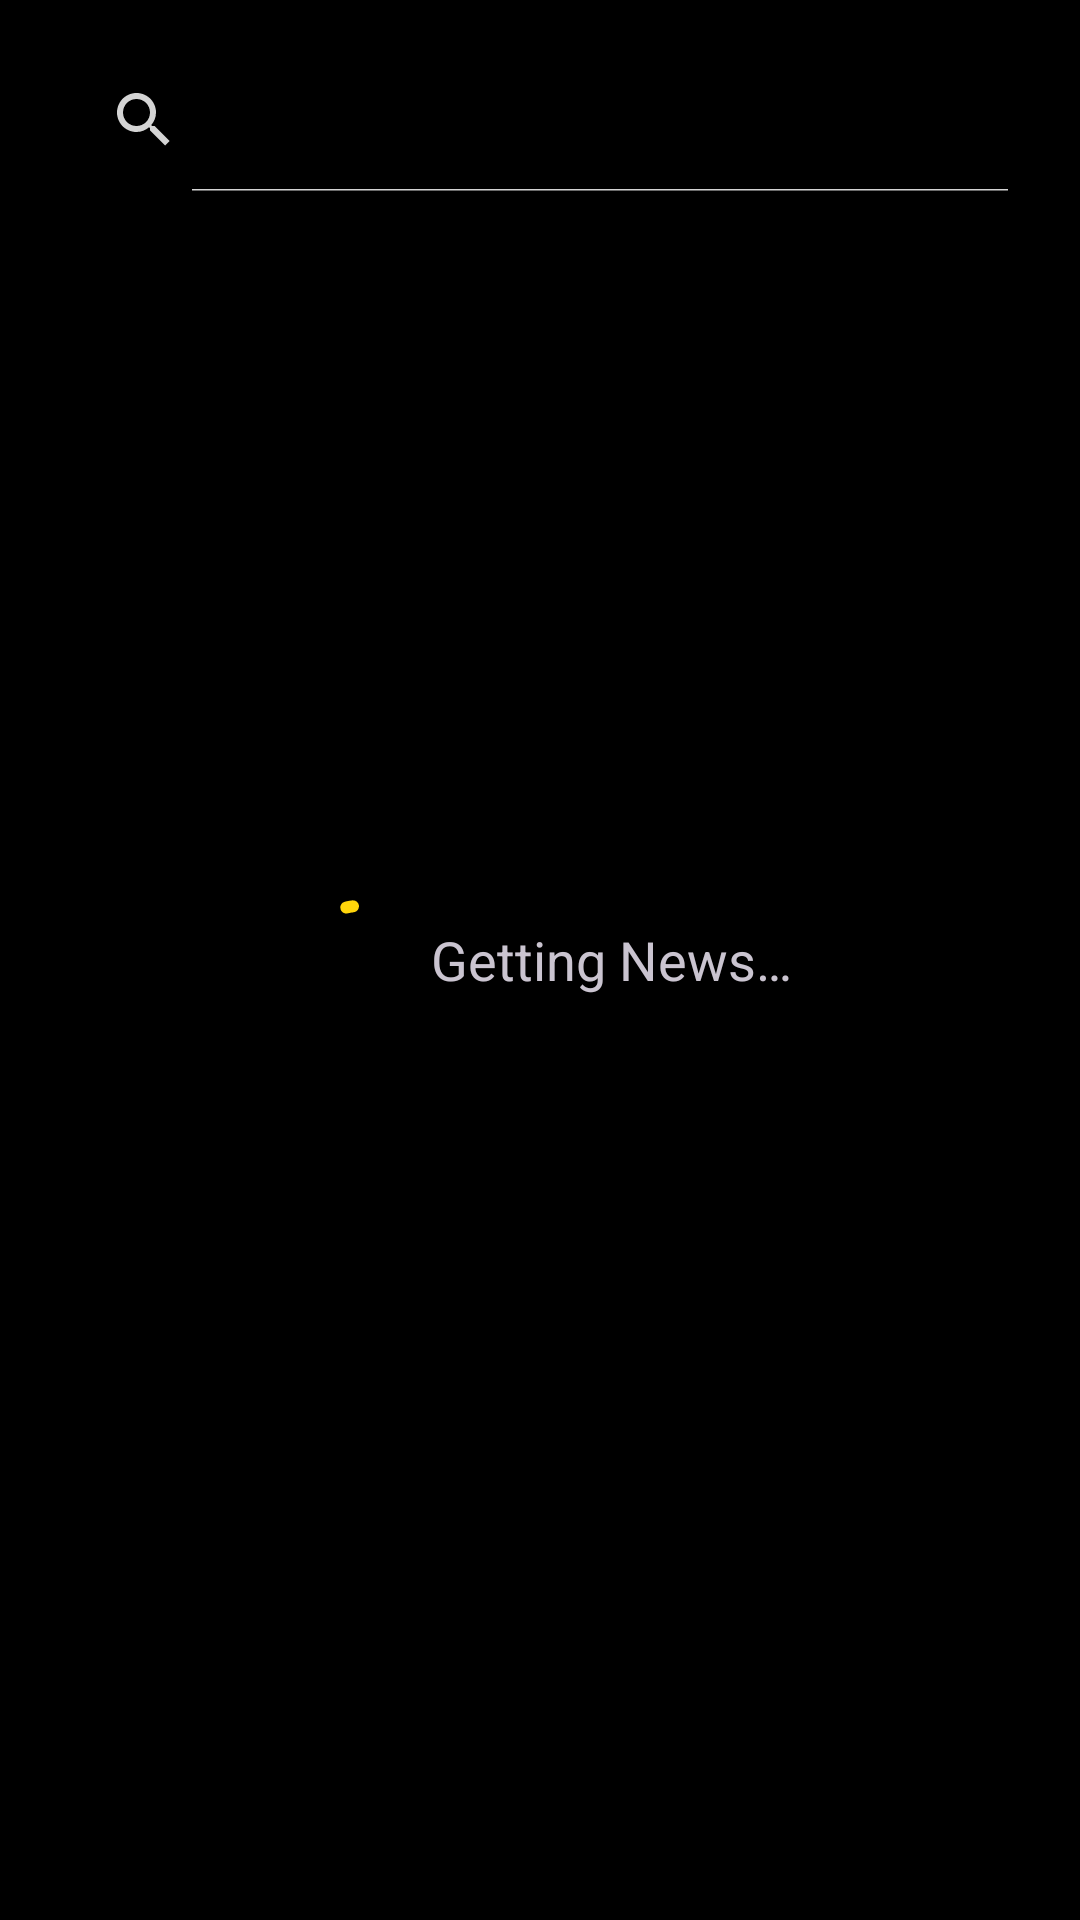

Reconstruct the res/layout file that produces this screen, plus the resources it refers to.
<!-- AndroidManifest.xml: activity theme Theme.MuslimMediaApp -->
<!-- res/layout/activity_searchable.xml -->
<?xml version="1.0" encoding="utf-8"?>
<androidx.constraintlayout.widget.ConstraintLayout xmlns:android="http://schemas.android.com/apk/res/android"
    xmlns:app="http://schemas.android.com/apk/res-auto"
    xmlns:tools="http://schemas.android.com/tools"
    android:layout_width="match_parent"
    android:layout_height="match_parent"
    tools:context=".ui.SearchableActivity"
    android:background="@color/black">

    <androidx.appcompat.widget.SearchView
        android:id="@+id/search_view"
        android:layout_width="match_parent"
        android:layout_height="wrap_content"
        android:layout_margin="16dp"
        app:iconifiedByDefault="false"
        app:layout_constraintTop_toTopOf="parent" />

    <androidx.recyclerview.widget.RecyclerView
        android:id="@+id/rv_search_result"
        android:layout_width="match_parent"
        android:layout_height="0dp"
        app:layout_constraintBottom_toBottomOf="parent"
        app:layout_constraintTop_toBottomOf="@id/search_view" />

    <include
        android:id="@+id/loading_view"
        layout="@layout/loading_indicator"
        android:layout_width="match_parent"
        android:layout_height="wrap_content"
        app:layout_constraintBottom_toBottomOf="parent"
        app:layout_constraintTop_toTopOf="parent" />

    <TextView
        android:id="@+id/tv_no_news"
        android:layout_width="wrap_content"
        android:layout_height="wrap_content"
        android:text="@string/no_news_text"
        android:textSize="18sp"
        android:visibility="invisible"
        app:layout_constraintBottom_toBottomOf="parent"
        app:layout_constraintEnd_toEndOf="parent"
        app:layout_constraintStart_toStartOf="parent"
        app:layout_constraintTop_toTopOf="parent" />

</androidx.constraintlayout.widget.ConstraintLayout>
<!-- res/layout/loading_indicator.xml (included above) -->
<?xml version="1.0" encoding="utf-8"?>
<LinearLayout xmlns:android="http://schemas.android.com/apk/res/android"
    android:layout_width="match_parent"
    android:layout_height="match_parent"
    xmlns:app="http://schemas.android.com/apk/res-auto"
    android:gravity="center"
    android:orientation="horizontal">

    <com.google.android.material.progressindicator.CircularProgressIndicator
        android:layout_width="wrap_content"
        android:layout_height="wrap_content"
        android:indeterminate="true"
        app:indicatorColor="@color/yellow"
        app:trackColor="@color/gray_text"/>

    <TextView
        android:id="@+id/tv_loading_indicator"
        android:layout_width="wrap_content"
        android:layout_height="wrap_content"
        android:text="@string/getting_news"
        android:textSize="18sp"
        />



</LinearLayout>
<!-- resources referenced by this layout -->
<resources>
  <color name="black">#FF000000</color>
  <color name="gray_text">#C7C7C7</color>
  <color name="yellow">#FFD50B</color>
  <string name="getting_news">Getting News…</string>
  <string name="no_news_text">No news about it.</string>
  <style name="Theme.MuslimMediaApp" parent="Base.Theme.MuslimMediaApp">
          <item name="windowNoTitle">true</item>
          <item name="windowActionBar">false</item>
      </style>
  <style name="Base.Theme.MuslimMediaApp" parent="Theme.Material3.Dark.NoActionBar">
          
          <item name="android:statusBarColor">@color/gray_app</item>
          <item name="colorControlNormal">@color/white_text</item>
          
          
          <item name="android:windowLightStatusBar">true</item>
      </style>
  <color name="gray_app">#323234</color>
  <color name="white_text">#D4D4D4</color>
</resources>
